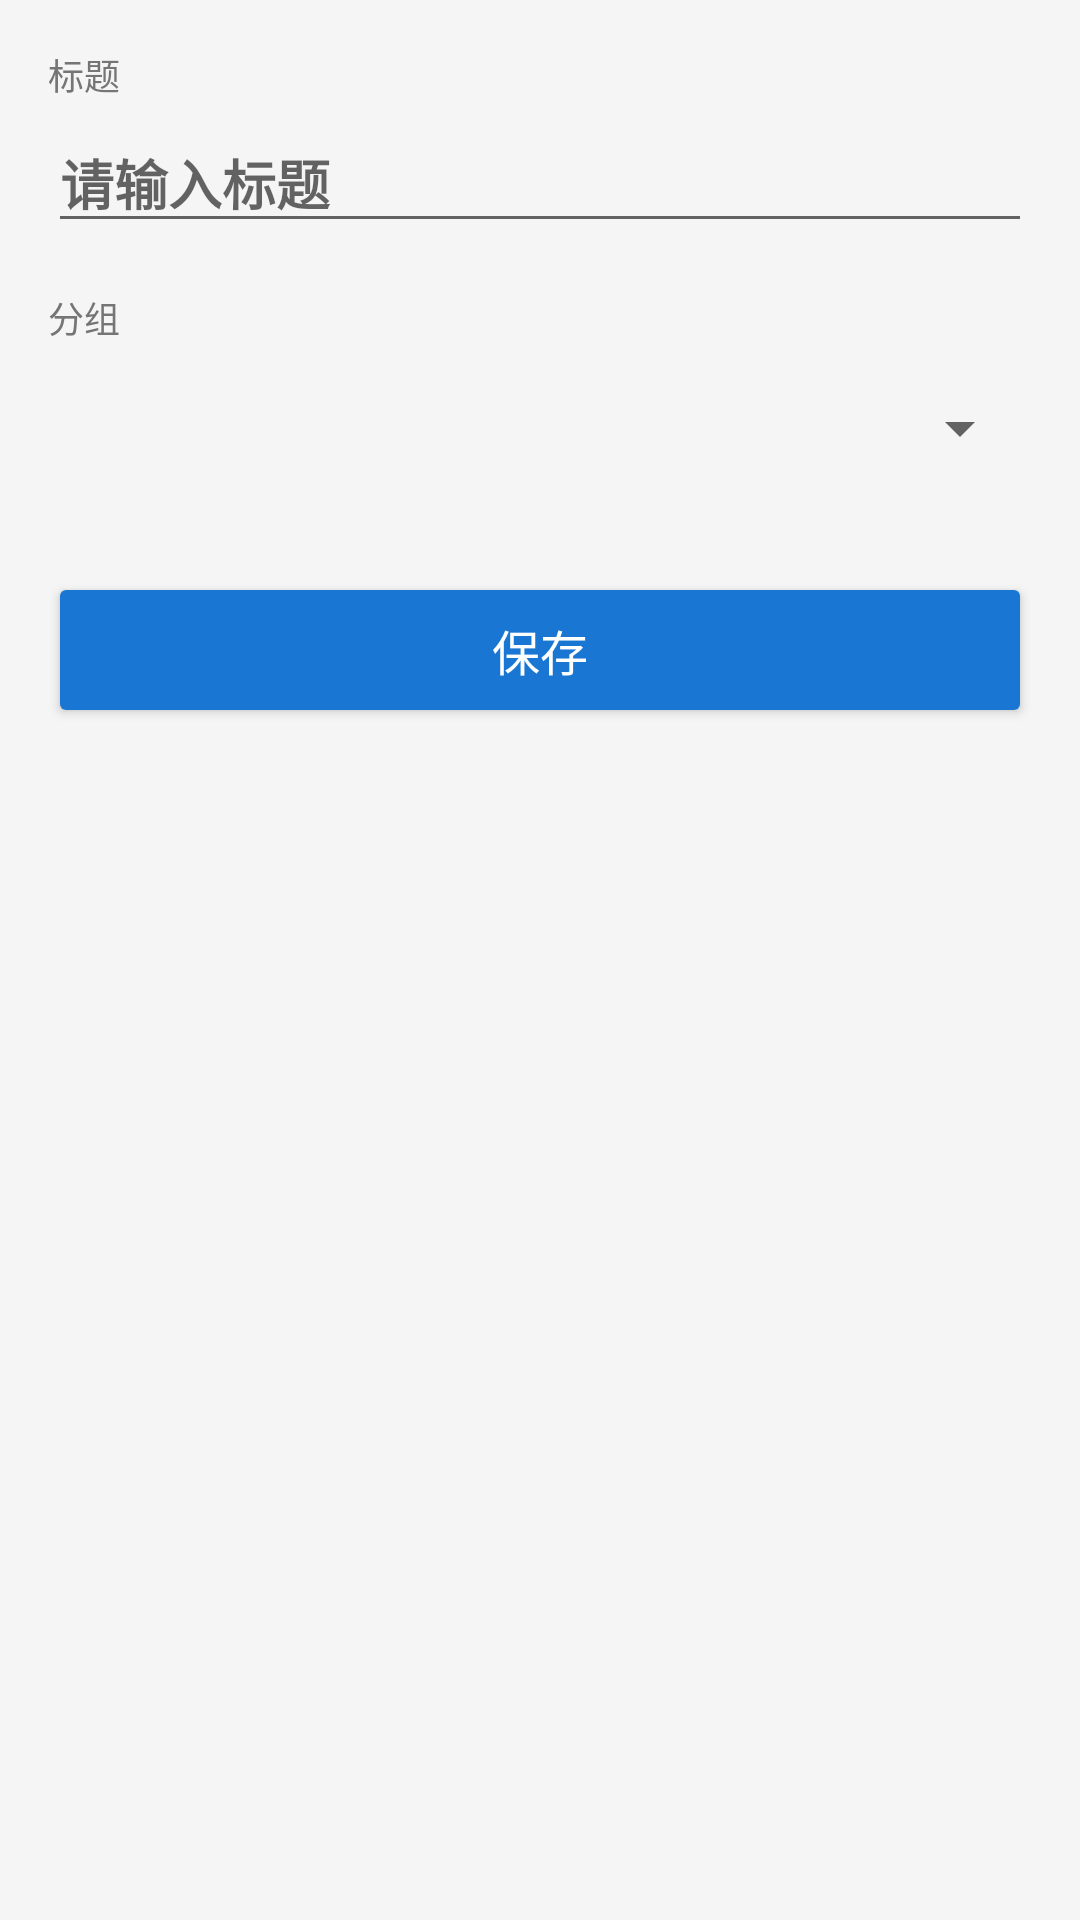

Produce the Android XML layout that renders to this screen, including the resource entries it uses.
<!-- AndroidManifest.xml: application theme Theme.SecureMemo -->
<!-- res/layout/activity_note_edit.xml -->
<?xml version="1.0" encoding="utf-8"?>
<ScrollView xmlns:android="http://schemas.android.com/apk/res/android"
    android:layout_width="match_parent"
    android:layout_height="match_parent"
    android:background="@color/background">

    <LinearLayout
        android:layout_width="match_parent"
        android:layout_height="wrap_content"
        android:orientation="vertical"
        android:padding="16dp">

        
        <TextView android:layout_width="wrap_content" android:layout_height="wrap_content"
            android:text="标题" android:textColor="@color/text_secondary" android:textSize="12sp"
            android:layout_marginBottom="4dp"/>
        <EditText
            android:id="@+id/etTitle"
            android:layout_width="match_parent"
            android:layout_height="wrap_content"
            android:hint="请输入标题"
            android:textSize="18sp"
            android:textStyle="bold"
            android:inputType="text"
            android:layout_marginBottom="16dp" />

        
        <TextView android:layout_width="wrap_content" android:layout_height="wrap_content"
            android:text="分组" android:textColor="@color/text_secondary" android:textSize="12sp"
            android:layout_marginBottom="4dp"/>
        <Spinner
            android:id="@+id/spinnerGroup"
            android:layout_width="match_parent"
            android:layout_height="48dp"
            android:layout_marginBottom="16dp" />

        
        <LinearLayout
            android:id="@+id/layoutNote"
            android:layout_width="match_parent"
            android:layout_height="wrap_content"
            android:orientation="vertical"
            android:visibility="gone">

            <TextView android:layout_width="wrap_content" android:layout_height="wrap_content"
                android:text="内容" android:textColor="@color/text_secondary" android:textSize="12sp"
                android:layout_marginBottom="4dp"/>
            <EditText
                android:id="@+id/etContent"
                android:layout_width="match_parent"
                android:layout_height="200dp"
                android:hint="请输入内容..."
                android:gravity="top"
                android:inputType="textMultiLine"
                android:scrollbars="vertical"
                android:layout_marginBottom="16dp" />
        </LinearLayout>

        
        <LinearLayout
            android:id="@+id/layoutTodo"
            android:layout_width="match_parent"
            android:layout_height="wrap_content"
            android:orientation="vertical"
            android:visibility="gone">

            <TextView android:layout_width="wrap_content" android:layout_height="wrap_content"
                android:text="待办事项" android:textColor="@color/text_secondary" android:textSize="12sp"
                android:layout_marginBottom="8dp"/>

            <LinearLayout
                android:id="@+id/llTodoItems"
                android:layout_width="match_parent"
                android:layout_height="wrap_content"
                android:orientation="vertical" />

            <Button
                android:id="@+id/btnAddTodoItem"
                android:layout_width="wrap_content"
                android:layout_height="wrap_content"
                android:text="+ 添加子项"
                style="@style/Widget.AppCompat.Button.Borderless"
                android:textColor="@color/primary"
                android:layout_marginTop="8dp"
                android:layout_marginBottom="16dp" />
        </LinearLayout>

        
        <LinearLayout
            android:id="@+id/layoutContact"
            android:layout_width="match_parent"
            android:layout_height="wrap_content"
            android:orientation="vertical"
            android:visibility="gone">

            <TextView android:layout_width="wrap_content" android:layout_height="wrap_content"
                android:text="姓名" android:textColor="@color/text_secondary" android:textSize="12sp"
                android:layout_marginBottom="4dp"/>
            <EditText android:id="@+id/etName" android:layout_width="match_parent"
                android:layout_height="wrap_content" android:hint="姓名"
                android:inputType="textPersonName" android:layout_marginBottom="12dp"/>

            <TextView android:layout_width="wrap_content" android:layout_height="wrap_content"
                android:text="电话" android:textColor="@color/text_secondary" android:textSize="12sp"
                android:layout_marginBottom="4dp"/>
            <EditText android:id="@+id/etPhone" android:layout_width="match_parent"
                android:layout_height="wrap_content" android:hint="电话号码"
                android:inputType="phone" android:layout_marginBottom="12dp"/>

            <TextView android:layout_width="wrap_content" android:layout_height="wrap_content"
                android:text="邮箱" android:textColor="@color/text_secondary" android:textSize="12sp"
                android:layout_marginBottom="4dp"/>
            <EditText android:id="@+id/etEmail" android:layout_width="match_parent"
                android:layout_height="wrap_content" android:hint="邮箱地址"
                android:inputType="textEmailAddress" android:layout_marginBottom="12dp"/>

            <TextView android:layout_width="wrap_content" android:layout_height="wrap_content"
                android:text="备注" android:textColor="@color/text_secondary" android:textSize="12sp"
                android:layout_marginBottom="4dp"/>
            <EditText android:id="@+id/etContactRemark" android:layout_width="match_parent"
                android:layout_height="100dp" android:hint="备注信息"
                android:gravity="top" android:inputType="textMultiLine"
                android:layout_marginBottom="16dp"/>
        </LinearLayout>

        
        <LinearLayout
            android:id="@+id/layoutAccount"
            android:layout_width="match_parent"
            android:layout_height="wrap_content"
            android:orientation="vertical"
            android:visibility="gone">

            <TextView android:layout_width="wrap_content" android:layout_height="wrap_content"
                android:text="用户名" android:textColor="@color/text_secondary" android:textSize="12sp"
                android:layout_marginBottom="4dp"/>
            <EditText android:id="@+id/etUsername" android:layout_width="match_parent"
                android:layout_height="wrap_content" android:hint="用户名 / 账号"
                android:inputType="text" android:layout_marginBottom="12dp"/>

            <TextView android:layout_width="wrap_content" android:layout_height="wrap_content"
                android:text="密码" android:textColor="@color/text_secondary" android:textSize="12sp"
                android:layout_marginBottom="4dp"/>
            <LinearLayout android:layout_width="match_parent" android:layout_height="wrap_content"
                android:orientation="horizontal" android:layout_marginBottom="12dp">
                <EditText android:id="@+id/etPassword" android:layout_width="0dp"
                    android:layout_height="wrap_content" android:layout_weight="1"
                    android:hint="密码"
                    android:inputType="textPassword" />
                <ImageButton android:id="@+id/btnTogglePassword"
                    android:layout_width="48dp" android:layout_height="48dp"
                    android:src="@android:drawable/ic_secure"
                    android:background="?attr/selectableItemBackgroundBorderless"
                    android:contentDescription="切换密码可见性" />
            </LinearLayout>

            <TextView android:layout_width="wrap_content" android:layout_height="wrap_content"
                android:text="网址" android:textColor="@color/text_secondary" android:textSize="12sp"
                android:layout_marginBottom="4dp"/>
            <EditText android:id="@+id/etUrl" android:layout_width="match_parent"
                android:layout_height="wrap_content" android:hint="https://..."
                android:inputType="textUri" android:layout_marginBottom="12dp"/>

            <TextView android:layout_width="wrap_content" android:layout_height="wrap_content"
                android:text="备注" android:textColor="@color/text_secondary" android:textSize="12sp"
                android:layout_marginBottom="4dp"/>
            <EditText android:id="@+id/etAccountRemark" android:layout_width="match_parent"
                android:layout_height="100dp" android:hint="备注信息"
                android:gravity="top" android:inputType="textMultiLine"
                android:layout_marginBottom="16dp"/>
        </LinearLayout>

        
        <Button
            android:id="@+id/btnSave"
            android:layout_width="match_parent"
            android:layout_height="52dp"
            android:text="保存"
            android:textSize="16sp"
            android:backgroundTint="@color/primary"
            android:textColor="@android:color/white"
            android:layout_marginTop="8dp" />

    </LinearLayout>
</ScrollView>
<!-- resources referenced by this layout -->
<resources>
  <color name="background">#F5F5F5</color>
  <color name="primary">#1976D2</color>
  <color name="text_secondary">#757575</color>
  <style name="Theme.SecureMemo" parent="Theme.MaterialComponents.Light.DarkActionBar">
          <item name="colorPrimary">@color/primary</item>
          <item name="colorPrimaryDark">@color/primary_dark</item>
          <item name="colorAccent">@color/accent</item>
          <item name="android:windowBackground">@color/background</item>
          
          <item name="android:windowLayoutInDisplayCutoutMode">shortEdges</item>
      </style>
  <color name="primary_dark">#1565C0</color>
  <color name="accent">#26A69A</color>
</resources>
